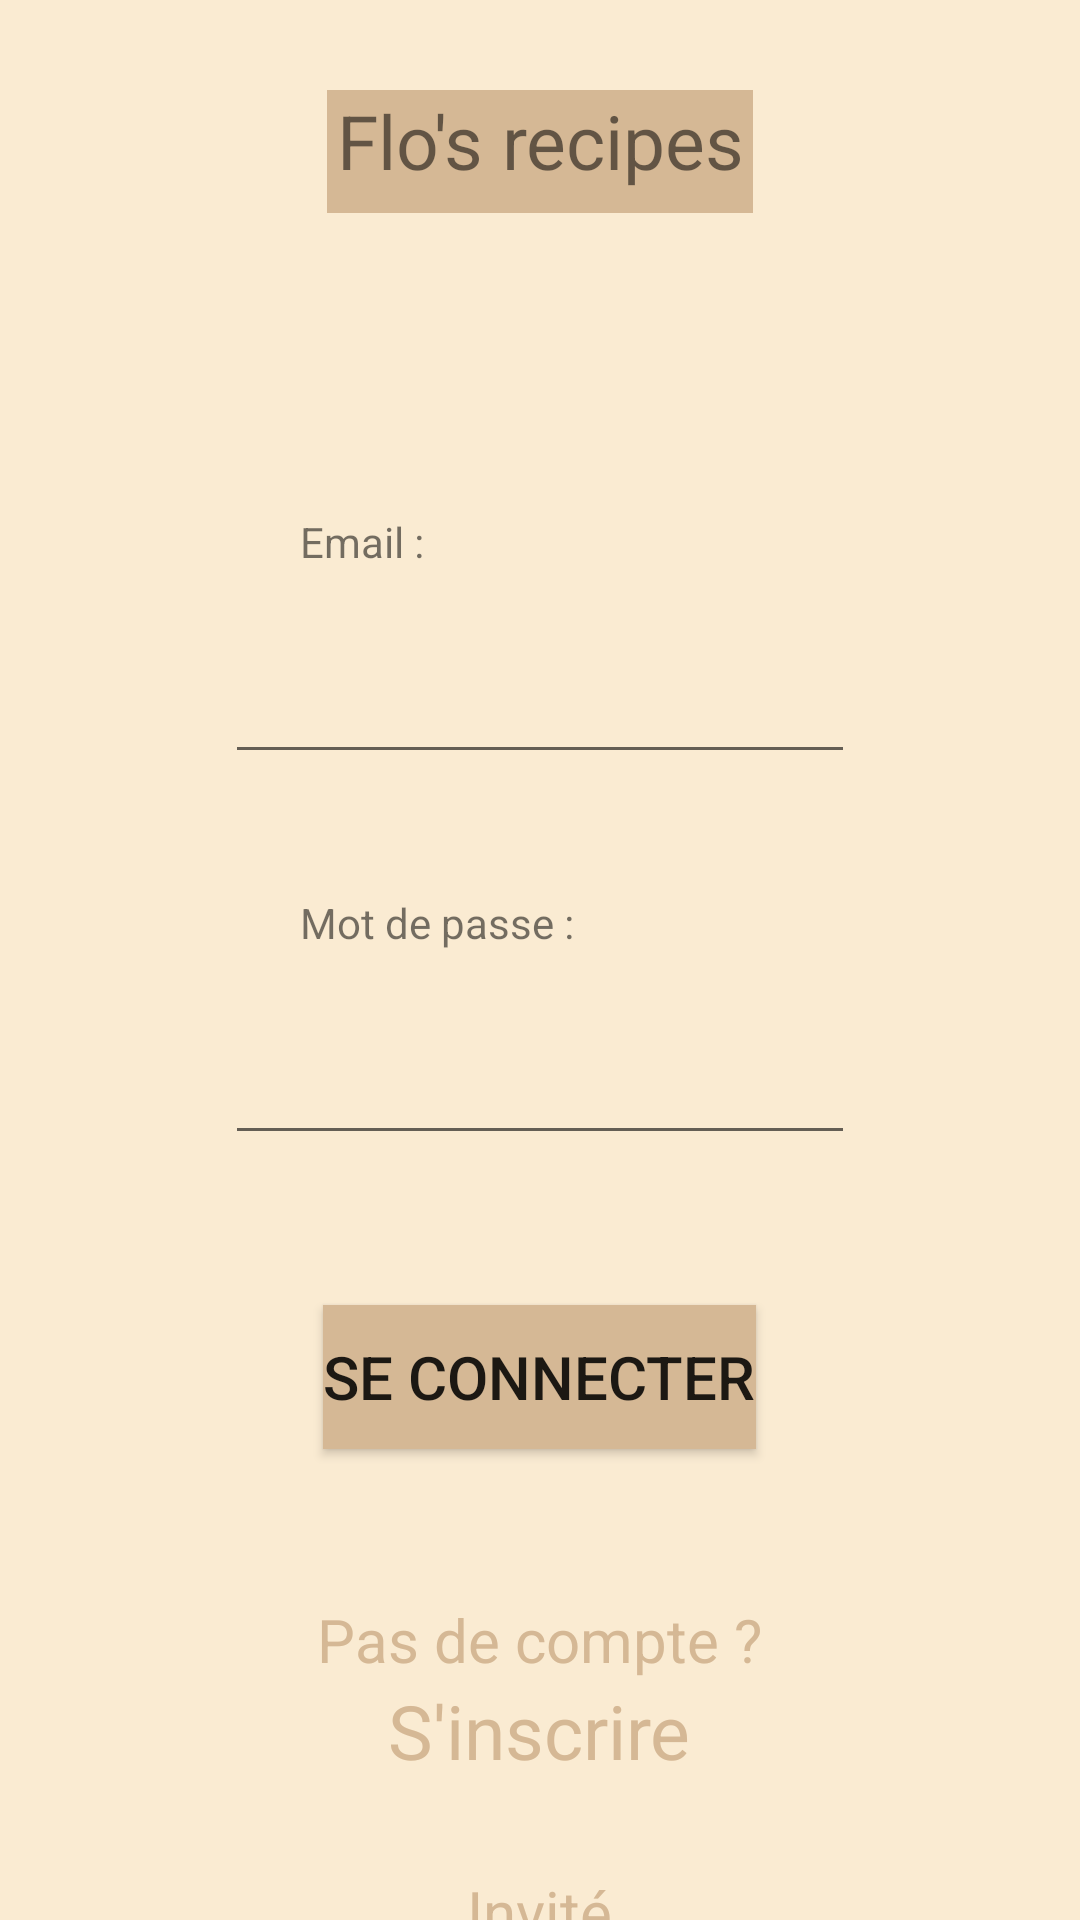

Produce the Android XML layout that renders to this screen, including the resource entries it uses.
<!-- AndroidManifest.xml: application theme Theme.MyApplication -->
<!-- res/layout/activity_main.xml -->
<?xml version="1.0" encoding="utf-8"?>
<RelativeLayout
    xmlns:android="http://schemas.android.com/apk/res/android"
    android:layout_height="match_parent"
    android:layout_width="match_parent"
    android:background="@color/beige">

    <TextView
        android:id="@+id/tv_hello_world"
        android:layout_width="142dp"
        android:layout_height="41dp"
        android:layout_centerHorizontal="true"
        android:layout_marginTop="30dp"
        android:background="@color/marron_clair"
        android:text="@string/nom_appli"
        android:textAlignment="center"
        android:textSize="25dp" />

    <TextView
        android:id="@+id/email"
        android:layout_width="wrap_content"
        android:layout_height="wrap_content"
        android:text="Email :"
        android:layout_below="@id/tv_hello_world"
        android:layout_marginTop="100dp"
        android:layout_marginLeft="100dp"/>

    <EditText
        android:id="@+id/case_email"
        android:layout_width="wrap_content"
        android:layout_height="48dp"
        android:ems="10"
        android:inputType="textEmailAddress"
        android:layout_below="@id/email"
        android:layout_marginTop="20dp"
        android:layout_centerHorizontal="true" />

    <TextView
        android:id="@+id/mdp"
        android:layout_width="wrap_content"
        android:layout_height="wrap_content"
        android:text="Mot de passe :"
        android:layout_below="@id/case_email"
        android:layout_marginTop="40dp"
        android:layout_marginLeft="100dp"/>

    <EditText
        android:id="@+id/case_mdp"
        android:layout_width="wrap_content"
        android:layout_height="48dp"
        android:ems="10"
        android:inputType="textPassword"
        android:layout_below="@id/mdp"
        android:layout_marginTop="20dp"
        android:layout_centerHorizontal="true" />

    <Button
        android:id="@+id/boutonco"
        android:layout_width="wrap_content"
        android:layout_height="wrap_content"
        android:text="Se connecter"
        android:layout_below="@id/case_mdp"
        android:layout_marginTop="50dp"
        android:layout_centerHorizontal="true"
        android:textSize="20dp"
        android:background="@color/marron_clair"/>

    <TextView
        android:id="@+id/pasdecompte"
        android:layout_width="wrap_content"
        android:layout_height="wrap_content"
        android:layout_below="@+id/boutonco"
        android:layout_centerHorizontal="true"
        android:layout_marginTop="50dp"
        android:text="Pas de compte ?"
        android:textSize="20dp"
        android:textColor="@color/marron_clair"/>

    <TextView
        android:id="@+id/inscription"
        android:layout_width="wrap_content"
        android:layout_height="wrap_content"
        android:layout_below="@+id/pasdecompte"
        android:layout_centerHorizontal="true"
        android:layout_marginTop="0dp"
        android:text="S'inscrire"
        android:textSize="25dp"
        android:textColor="@color/marron_clair"/>

    <TextView
        android:id="@+id/invite"
        android:layout_width="wrap_content"
        android:layout_height="wrap_content"
        android:layout_below="@+id/inscription"
        android:layout_centerHorizontal="true"
        android:layout_marginTop="30dp"
        android:text="Invité"
        android:textSize="20dp"
        android:textColor="@color/marron_clair"/>

</RelativeLayout>
<!-- resources referenced by this layout -->
<resources>
  <color name="beige">#FAEBD2</color>
  <color name="marron_clair">#d5b895</color>
  <string name="nom_appli">Flo\'s recipes</string>
  <style name="Theme.MyApplication" parent="Theme.MaterialComponents.DayNight.DarkActionBar">
          
          <item name="colorPrimary">@color/marron_clair</item>
          <item name="colorPrimaryVariant">@color/purple_700</item>
          <item name="colorOnPrimary">@color/white</item>
          
          <item name="colorSecondary">@color/teal_200</item>
          <item name="colorSecondaryVariant">@color/teal_700</item>
          <item name="colorOnSecondary">@color/black</item>
          
          <item name="android:statusBarColor">?attr/colorPrimaryVariant</item>
          
      </style>
  <color name="purple_700">#FF3700B3</color>
  <color name="white">#FFFFFFFF</color>
  <color name="teal_200">#FF03DAC5</color>
  <color name="teal_700">#FF018786</color>
  <color name="black">#FF000000</color>
</resources>
